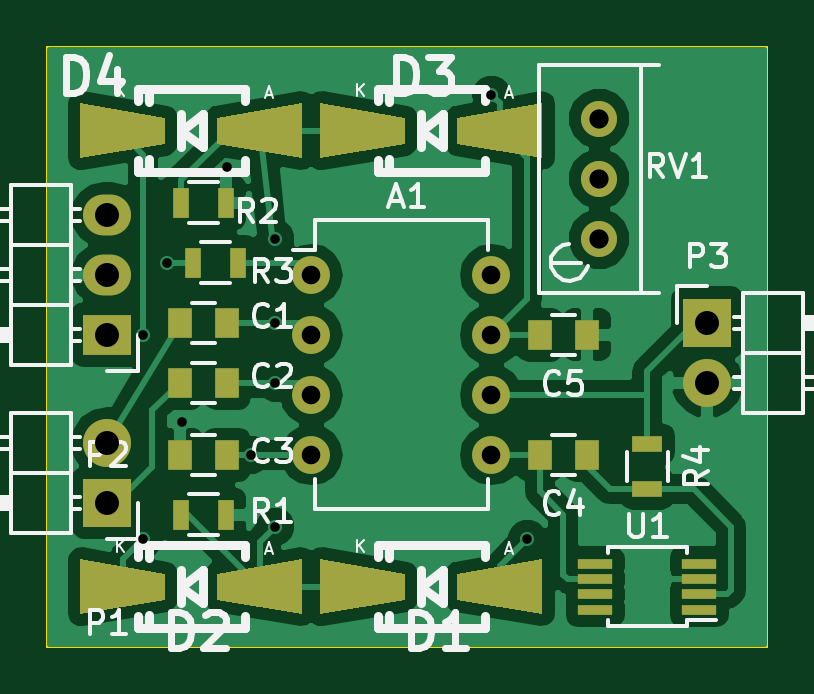
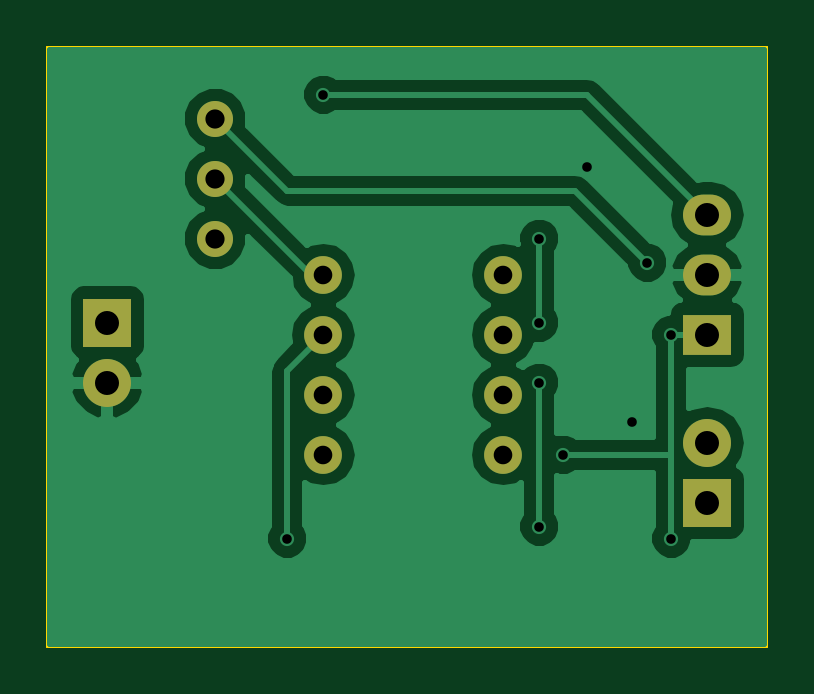
Circuit board: 8 layer files. Board 30.5 x 25.4 mm.
- bottom_copper: preamp-B_Cu.gbr (20443 bytes)
- bottom_mask: preamp-B_Mask.gbr (939 bytes)
- bottom_silk: preamp-B_SilkS.gbr (304 bytes)
- outline: preamp-Edge_Cuts.gbr (496 bytes)
- top_copper: preamp-F_Cu.gbr (41416 bytes)
- top_mask: preamp-F_Mask.gbr (2932 bytes)
- top_silk: preamp-F_SilkS.gbr (21608 bytes)
- drill: preamp.drl (567 bytes)

=== bottom_copper: preamp-B_Cu.gbr (20443 bytes, source omitted) ===
=== bottom_mask: preamp-B_Mask.gbr ===
G04 #@! TF.FileFunction,Soldermask,Bot*
%FSLAX46Y46*%
G04 Gerber Fmt 4.6, Leading zero omitted, Abs format (unit mm)*
G04 Created by KiCad (PCBNEW (2015-05-28 BZR 5690)-product) date Monday, June 08, 2015 'PMt' 12:36:40 PM*
%MOMM*%
G01*
G04 APERTURE LIST*
%ADD10C,0.100000*%
%ADD11O,1.600000X1.600000*%
%ADD12R,2.032000X2.032000*%
%ADD13O,2.032000X2.032000*%
%ADD14R,2.032000X1.727200*%
%ADD15O,2.032000X1.727200*%
%ADD16C,1.524000*%
G04 APERTURE END LIST*
D10*
D11*
X59436000Y-83312000D03*
X59436000Y-85852000D03*
X59436000Y-88392000D03*
X59436000Y-90932000D03*
X67056000Y-90932000D03*
X67056000Y-88392000D03*
X67056000Y-85852000D03*
X67056000Y-83312000D03*
D12*
X50800000Y-92964000D03*
D13*
X50800000Y-90424000D03*
D14*
X50800000Y-85852000D03*
D15*
X50800000Y-83312000D03*
X50800000Y-80772000D03*
D12*
X76200000Y-85344000D03*
D13*
X76200000Y-87884000D03*
D16*
X71628000Y-79248000D03*
X71628000Y-76708000D03*
X71628000Y-81788000D03*
M02*

=== bottom_silk: preamp-B_SilkS.gbr ===
G04 #@! TF.FileFunction,Legend,Bot*
%FSLAX46Y46*%
G04 Gerber Fmt 4.6, Leading zero omitted, Abs format (unit mm)*
G04 Created by KiCad (PCBNEW (2015-05-28 BZR 5690)-product) date Monday, June 08, 2015 'PMt' 12:36:40 PM*
%MOMM*%
G01*
G04 APERTURE LIST*
%ADD10C,0.100000*%
G04 APERTURE END LIST*
D10*
M02*

=== outline: preamp-Edge_Cuts.gbr ===
G04 #@! TF.FileFunction,Profile,NP*
%FSLAX46Y46*%
G04 Gerber Fmt 4.6, Leading zero omitted, Abs format (unit mm)*
G04 Created by KiCad (PCBNEW (2015-05-28 BZR 5690)-product) date Monday, June 08, 2015 'PMt' 12:36:40 PM*
%MOMM*%
G01*
G04 APERTURE LIST*
%ADD10C,0.100000*%
G04 APERTURE END LIST*
D10*
X48260000Y-99060000D02*
X48260000Y-73660000D01*
X78740000Y-99060000D02*
X48260000Y-99060000D01*
X78740000Y-73660000D02*
X78740000Y-99060000D01*
X48260000Y-73660000D02*
X78740000Y-73660000D01*
M02*

=== top_copper: preamp-F_Cu.gbr (41416 bytes, source omitted) ===
=== top_mask: preamp-F_Mask.gbr ===
G04 #@! TF.FileFunction,Soldermask,Top*
%FSLAX46Y46*%
G04 Gerber Fmt 4.6, Leading zero omitted, Abs format (unit mm)*
G04 Created by KiCad (PCBNEW (2015-05-28 BZR 5690)-product) date Monday, June 08, 2015 'PMt' 12:36:40 PM*
%MOMM*%
G01*
G04 APERTURE LIST*
%ADD10C,0.100000*%
%ADD11O,1.600000X1.600000*%
%ADD12R,1.000000X1.250000*%
%ADD13R,2.032000X2.032000*%
%ADD14O,2.032000X2.032000*%
%ADD15R,2.032000X1.727200*%
%ADD16O,2.032000X1.727200*%
%ADD17R,0.700000X1.300000*%
%ADD18R,1.300000X0.700000*%
%ADD19C,1.524000*%
%ADD20R,1.450000X0.450000*%
G04 APERTURE END LIST*
D10*
D11*
X59436000Y-83312000D03*
X59436000Y-85852000D03*
X59436000Y-88392000D03*
X59436000Y-90932000D03*
X67056000Y-90932000D03*
X67056000Y-88392000D03*
X67056000Y-85852000D03*
X67056000Y-83312000D03*
D12*
X55864000Y-85344000D03*
X53864000Y-85344000D03*
X55864000Y-87884000D03*
X53864000Y-87884000D03*
X53864000Y-90932000D03*
X55864000Y-90932000D03*
X71104000Y-90932000D03*
X69104000Y-90932000D03*
X71104000Y-85852000D03*
X69104000Y-85852000D03*
D10*
G36*
X69217540Y-95370650D02*
X69217540Y-97669350D01*
X65615820Y-97069910D01*
X65615820Y-95970090D01*
X69217540Y-95370650D01*
X69217540Y-95370650D01*
G37*
G36*
X59814460Y-97669350D02*
X59814460Y-95370650D01*
X63416180Y-95970090D01*
X63416180Y-97069910D01*
X59814460Y-97669350D01*
X59814460Y-97669350D01*
G37*
G36*
X59057540Y-95370650D02*
X59057540Y-97669350D01*
X55455820Y-97069910D01*
X55455820Y-95970090D01*
X59057540Y-95370650D01*
X59057540Y-95370650D01*
G37*
G36*
X49654460Y-97669350D02*
X49654460Y-95370650D01*
X53256180Y-95970090D01*
X53256180Y-97069910D01*
X49654460Y-97669350D01*
X49654460Y-97669350D01*
G37*
G36*
X69217540Y-76066650D02*
X69217540Y-78365350D01*
X65615820Y-77765910D01*
X65615820Y-76666090D01*
X69217540Y-76066650D01*
X69217540Y-76066650D01*
G37*
G36*
X59814460Y-78365350D02*
X59814460Y-76066650D01*
X63416180Y-76666090D01*
X63416180Y-77765910D01*
X59814460Y-78365350D01*
X59814460Y-78365350D01*
G37*
G36*
X59057540Y-76066650D02*
X59057540Y-78365350D01*
X55455820Y-77765910D01*
X55455820Y-76666090D01*
X59057540Y-76066650D01*
X59057540Y-76066650D01*
G37*
G36*
X49654460Y-78365350D02*
X49654460Y-76066650D01*
X53256180Y-76666090D01*
X53256180Y-77765910D01*
X49654460Y-78365350D01*
X49654460Y-78365350D01*
G37*
D13*
X50800000Y-92964000D03*
D14*
X50800000Y-90424000D03*
D15*
X50800000Y-85852000D03*
D16*
X50800000Y-83312000D03*
X50800000Y-80772000D03*
D13*
X76200000Y-85344000D03*
D14*
X76200000Y-87884000D03*
D17*
X53914000Y-93472000D03*
X55814000Y-93472000D03*
X53914000Y-80264000D03*
X55814000Y-80264000D03*
X54422000Y-82804000D03*
X56322000Y-82804000D03*
D18*
X73660000Y-90490000D03*
X73660000Y-92390000D03*
D19*
X71628000Y-79248000D03*
X71628000Y-76708000D03*
X71628000Y-81788000D03*
D20*
X75860000Y-97495000D03*
X75860000Y-96845000D03*
X75860000Y-96195000D03*
X75860000Y-95545000D03*
X71460000Y-95545000D03*
X71460000Y-96195000D03*
X71460000Y-96845000D03*
X71460000Y-97495000D03*
M02*

=== top_silk: preamp-F_SilkS.gbr (21608 bytes, source omitted) ===
=== drill: preamp.drl ===
M48
;DRILL file {KiCad (2015-05-28 BZR 5690)-product} date Monday, June 08, 2015 'PMt' 12:36:45 PM
;FORMAT={-:-/ absolute / inch / decimal}
FMAT,2
INCH,TZ
T1C0.016
T2C0.031
T3C0.032
T4C0.040
%
G90
G05
M72
T1
X2.06Y-3.38
X2.06Y-3.72
X2.1Y-3.26
X2.125Y-3.525
X2.2Y-3.1
X2.24Y-3.58
X2.28Y-3.22
X2.28Y-3.36
X2.28Y-3.46
X2.28Y-3.7
X2.64Y-2.98
X2.7Y-3.72
T2
X2.34Y-3.28
X2.34Y-3.38
X2.34Y-3.48
X2.34Y-3.58
X2.64Y-3.28
X2.64Y-3.38
X2.64Y-3.48
X2.64Y-3.58
T3
X2.82Y-3.02
X2.82Y-3.12
X2.82Y-3.22
T4
X2.Y-3.18
X2.Y-3.28
X2.Y-3.38
X2.Y-3.56
X2.Y-3.66
X3.Y-3.36
X3.Y-3.46
T0
M30
